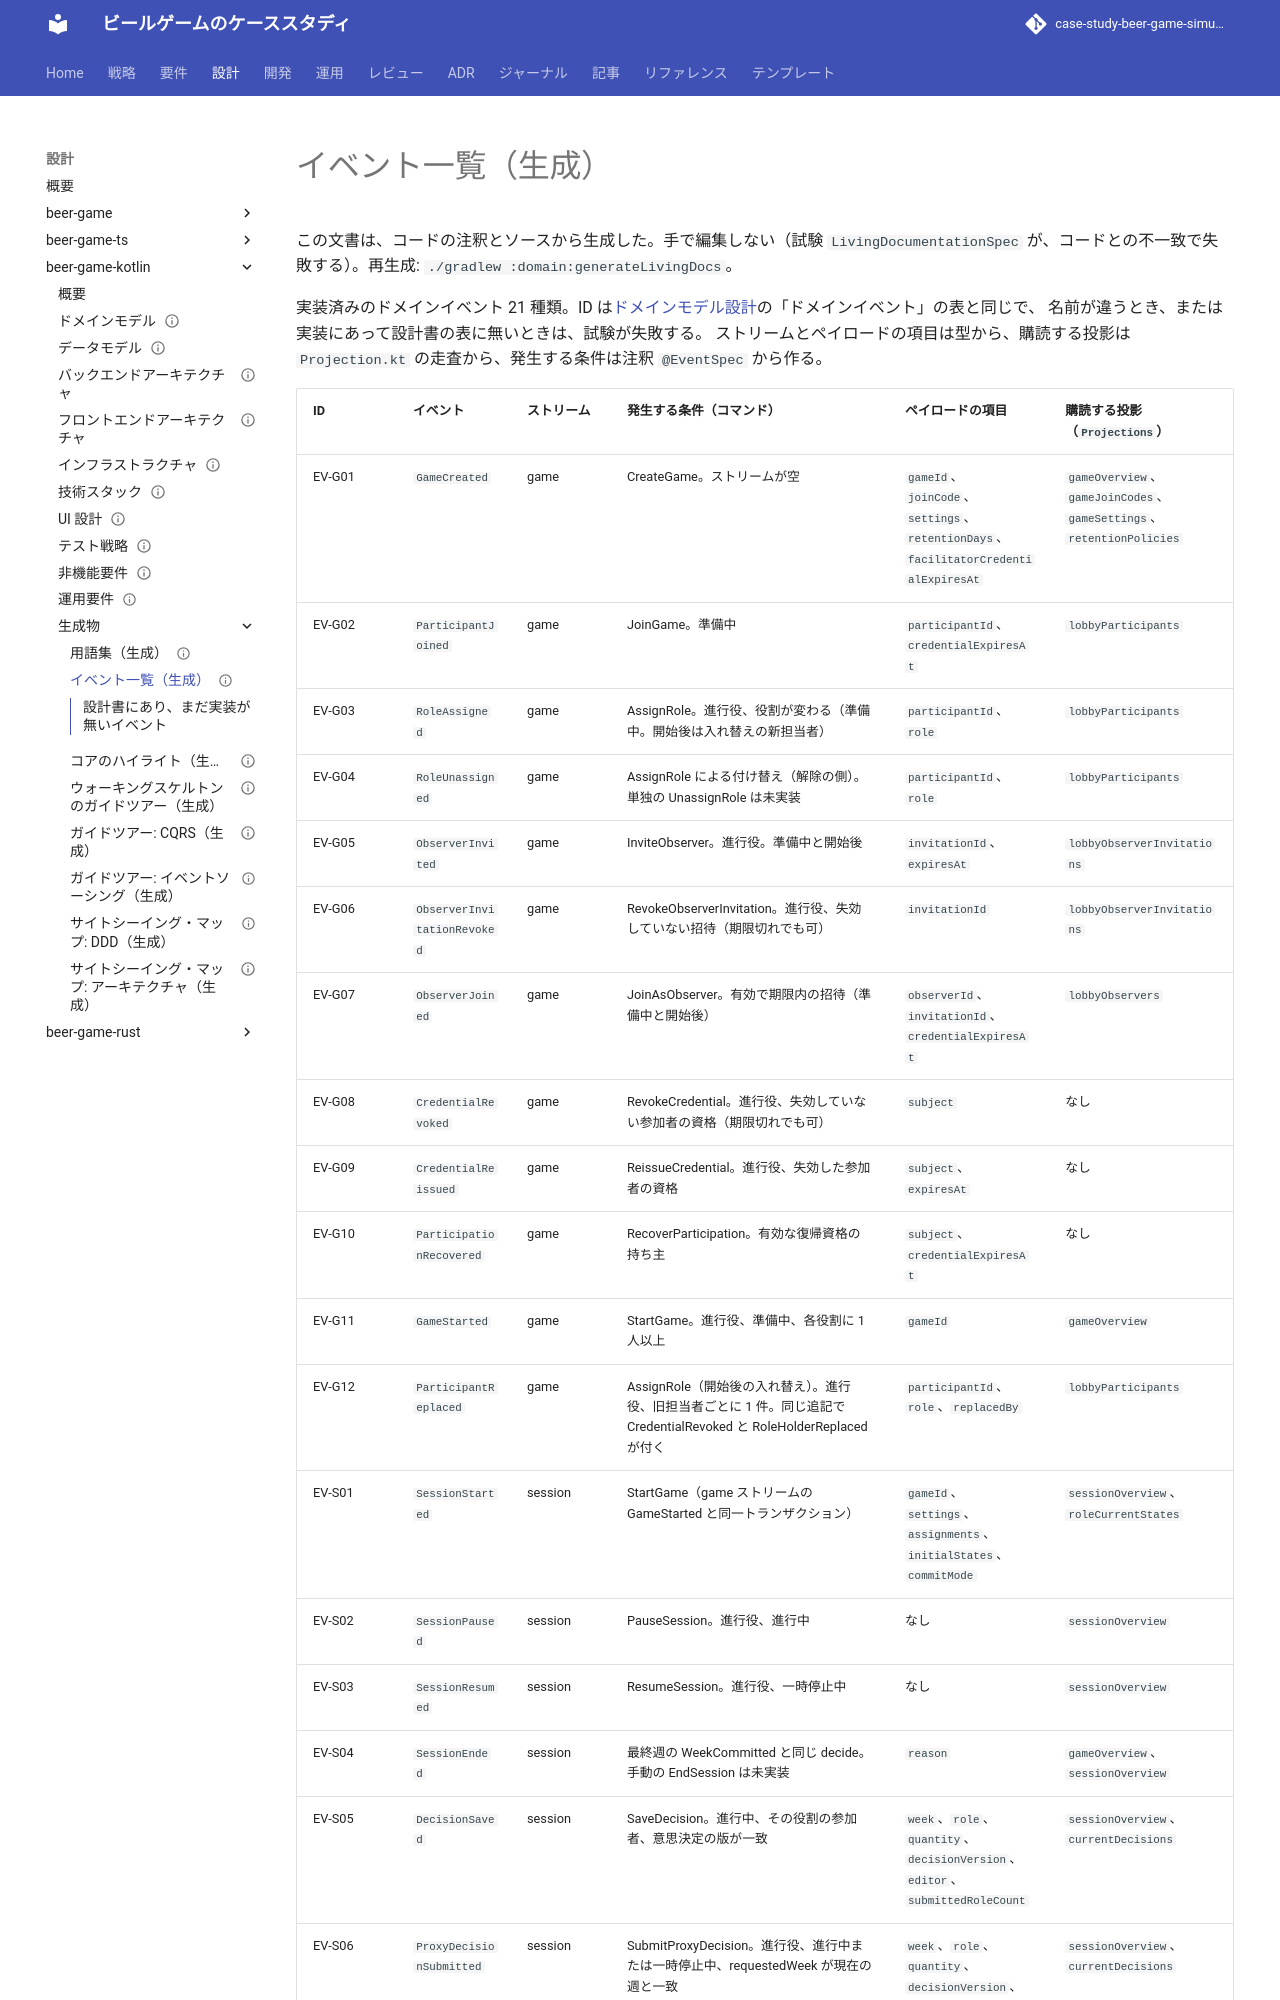

repository: k2works/case-study-beer-game-simulation · page: design/beer-game-kotlin/generated/events/index.html · generator: mkdocs

---
type: Design
title: "イベント一覧（生成）"
description: "ドメインイベントの一覧。コードの注釈とソースから生成した。手で編集しない。"
tags: [design, generated]
status: draft
generated: { by: claude-code/claude-sonnet-5-5, at: 2026-11-15T09:21:42Z }
---
